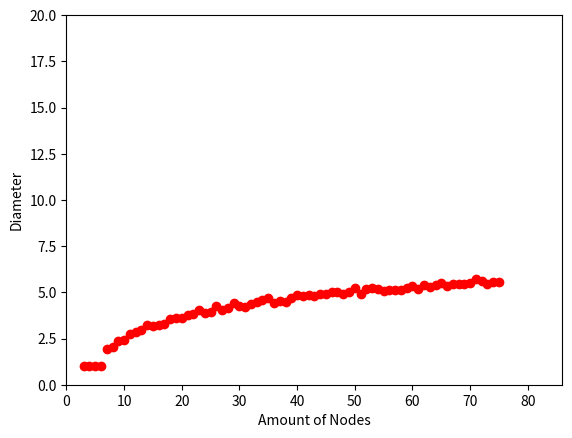

Source code (Python):
from matplotlib import pyplot as plt
import networkx as NX                  # import networkx
import numpy as NP


def calc_prob(n):
	return (5.0/(n-1))

def diam_calc(G,x):
	diameter = 0 
	for i in range(x):
		stats = NX.single_source_shortest_path_length(G,i)
		#print i 
		#print stats
		if diameter < max(stats.values()):
			diameter =  max(stats.values())
	return diameter

def create_first_graph(tests,nodes):

	plt.axis([0, (nodes + 10), 0, 20])
	plt.xlabel('Amount of Nodes')
	plt.ylabel('Diameter')

	for i in range(3,nodes): 
	#this is the number of nodes, between 5 and 30 
		avg_node = 0
		avg_node_diam = 0
		for y in range(0,tests):
		#this runs 100 tests for each node	
			G = NX.erdos_renyi_graph(i,calc_prob(i))
			diameter = diam_calc(G,i)
			avg_node += diameter
			#this builds a erdos graph with amount i nodes and the probability of that node 
			#print ("Diam is: ",diameter, "for graph iwth nodes", i)
			#this prints the diameter of the graph
		avg_node_diam = avg_node/tests
		print("Avg diam for node:", i, " is ", avg_node_diam)
		plt.plot([i],[avg_node_diam],'ro')

	plt.show()



create_first_graph(30,76) 
